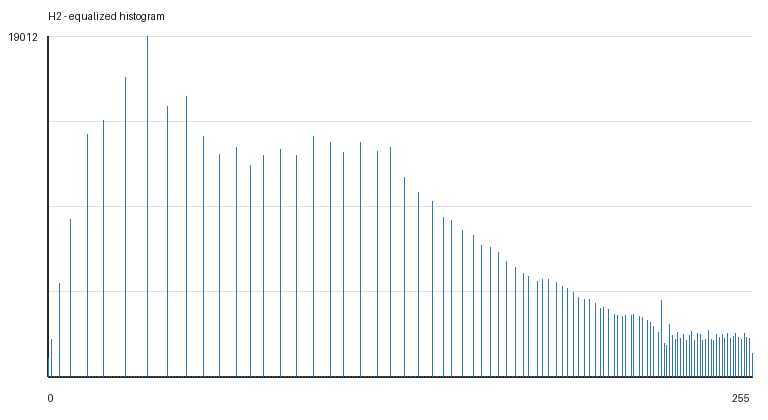

The table this chart was drawn from, first rows:
gray_value, count
0, 998
1, 2088
2, 0
3, 0
4, 5216
5, 0
6, 0
7, 0
8, 8800
9, 0
10, 0
11, 0
12, 0
13, 0
14, 13556
15, 0
16, 0
17, 0
18, 0
19, 0
20, 14305
21, 0
22, 0
23, 0
24, 0
25, 0
26, 0
27, 0
28, 16741
29, 0
30, 0
31, 0
32, 0
33, 0
34, 0
35, 0
36, 19012
37, 0
38, 0
39, 0
40, 0
41, 0
42, 0
43, 15125
44, 0
45, 0
46, 0
47, 0
48, 0
49, 0
50, 15646
51, 0
52, 0
53, 0
54, 0
55, 0
56, 13400
57, 0
58, 0
59, 0
... 196 more rows
